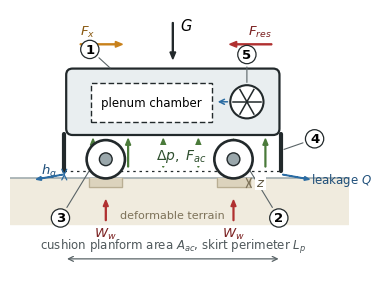

Here is the Python script that generated this plot:
"""Original schematic of the air-cushion-assisted wheeled vehicle (Fig. 1).
Drawn from scratch; no third-party image rights are involved."""
import matplotlib
matplotlib.use("Agg")
import matplotlib.pyplot as plt
from matplotlib.patches import Rectangle, FancyArrow, Circle, FancyBboxPatch
import os

os.makedirs("fig", exist_ok=True)
plt.rcParams.update({"font.family": "DejaVu Sans", "font.size": 9,
                     "figure.dpi": 300, "savefig.bbox": "tight"})

fig, ax = plt.subplots(figsize=(6.8, 3.4))
ax.set_xlim(-0.55, 4.75); ax.set_ylim(-1.45, 2.65); ax.axis("off"); ax.set_aspect("equal")

ink, soft, mid = "#22292b", "#e9eef0", "#9aa7ab"
G0, RUT = 0.0, -0.14

# ---------------- terrain ----------------
ax.fill_between([-0.55, 4.75], -0.72, G0, color="#f0ebde", zorder=0)
ax.plot([-0.55, 4.75], [G0, G0], color=mid, lw=1.1, zorder=1)
for xc in (0.95, 2.95):
    ax.fill_between([xc - 0.26, xc + 0.26], RUT, G0, color="#dcd3bd", zorder=1)
    ax.plot([xc - 0.26, xc - 0.26, xc + 0.26, xc + 0.26],
            [G0, RUT, RUT, G0], color="#b9ae93", lw=0.9, zorder=2)
ax.annotate("", xy=(3.19, RUT), xytext=(3.19, G0),
            arrowprops=dict(arrowstyle="<->", lw=0.9, color="#7d7259"), zorder=3)
ax.text(3.30, RUT / 2 + 0.01, r"$z$", fontsize=9.5, color="#5f5742", va="center", zorder=4,
        bbox=dict(fc="white", ec="none", pad=0.6))
ax.text(2.00, -0.62, "deformable terrain", ha="center", fontsize=8, color="#7d7259")

# ---------------- hull ----------------
ax.add_patch(FancyBboxPatch((0.35, 0.70), 3.30, 1.00,
                            boxstyle="round,pad=0.02,rounding_size=0.10",
                            fc=soft, ec=ink, lw=1.6, zorder=3))
ax.add_patch(Rectangle((0.72, 0.88), 1.90, 0.62, fc="white", ec=ink,
                       lw=1.0, ls=(0, (4, 2)), zorder=4))
ax.text(1.67, 1.19, "plenum chamber", ha="center", va="center", fontsize=8.5, zorder=5)

# ---------------- lift fan ----------------
fx, fy, fr = 3.16, 1.20, 0.26
ax.add_patch(Circle((fx, fy), fr, fc="white", ec=ink, lw=1.5, zorder=5))
for dx, dy in ((fr * .85, 0), (fr * .42, fr * .74), (-fr * .42, fr * .74)):
    ax.plot([fx - dx, fx + dx], [fy - dy, fy + dy], color=ink, lw=1.1, zorder=6)
ax.annotate("", xy=(2.66, 1.20), xytext=(2.90, 1.20),
            arrowprops=dict(arrowstyle="->", lw=1.1, color="#2b6ca3"), zorder=6)

# ---------------- skirt ----------------
for xs in (0.30, 3.70):
    ax.plot([xs, xs], [0.70, 0.12], color=ink, lw=3.0, solid_capstyle="round", zorder=6)
ax.plot([0.30, 3.70], [0.12, 0.12], color=ink, lw=0.9, ls=(0, (2, 3)), zorder=4)
ax.annotate("", xy=(0.30, 0.12), xytext=(0.30, G0),
            arrowprops=dict(arrowstyle="<->", lw=0.9, color="#2b6ca3"), zorder=7)
ax.text(0.19, 0.06, r"$h_g$", fontsize=9.5, ha="right", color="#1f4f7a", zorder=7)

# ---------------- cushion pressure ----------------
for x in (0.75, 1.30, 1.85, 2.40, 2.95, 3.45):
    ax.add_patch(FancyArrow(x, 0.18, 0, 0.34, width=0.013, head_width=0.08,
                            head_length=0.10, fc="#4a7a3a", ec="#4a7a3a", zorder=5))
ax.text(2.13, 0.36, r"$\Delta p,\;F_{ac}$", ha="center", va="center", fontsize=10,
        color="#2f4f2f", zorder=8, bbox=dict(fc="white", ec="none", pad=1.5))

# ---------------- peripheral leakage ----------------
for xj, d in ((0.30, -1), (3.70, 1)):
    ax.add_patch(FancyArrow(xj + 0.02 * d, 0.06, 0.34 * d, -0.06, width=0.009,
                            head_width=0.06, head_length=0.08,
                            fc="#2b6ca3", ec="#2b6ca3", zorder=7))
ax.text(4.16, -0.02, r"leakage $Q$", fontsize=8.5, color="#1f4f7a", va="center")

# ---------------- wheels ----------------
for xc in (0.95, 2.95):
    ax.add_patch(Circle((xc, 0.30), 0.30, fc="white", ec=ink, lw=1.9, zorder=8))
    ax.add_patch(Circle((xc, 0.30), 0.10, fc=mid, ec=ink, lw=1.0, zorder=9))
    ax.add_patch(FancyArrow(xc, -0.66, 0, 0.22, width=0.013, head_width=0.08,
                            head_length=0.10, fc="#b03030", ec="#b03030", zorder=8))
    ax.text(xc, -0.92, r"$W_w$", ha="center", fontsize=9.5, color="#7a2020", zorder=9)

# ---------------- global forces ----------------
ax.add_patch(FancyArrow(2.00, 2.44, 0, -0.46, width=0.015, head_width=0.09,
                        head_length=0.11, fc=ink, ec=ink))
ax.text(2.12, 2.32, r"$G$", fontsize=10.5)
ax.add_patch(FancyArrow(0.55, 2.10, 0.55, 0, width=0.015, head_width=0.09,
                        head_length=0.11, fc="#c8811b", ec="#c8811b"))
ax.text(0.55, 2.24, r"$F_x$", fontsize=9.5, color="#8a5a12")
ax.add_patch(FancyArrow(3.55, 2.10, -0.55, 0, width=0.015, head_width=0.09,
                        head_length=0.11, fc="#b03030", ec="#b03030"))
ax.text(3.55, 2.24, r"$F_{res}$", fontsize=9.5, color="#7a2020", ha="right")

# ---------------- numbered callouts ----------------
lead = dict(arrowprops=dict(arrowstyle="-", lw=0.8, color="#5a6467"), fontsize=9.5,
            weight="bold", ha="center", va="center",
            bbox=dict(boxstyle="circle,pad=0.20", fc="white", ec=ink, lw=0.9))
ax.annotate("1", xy=(1.05, 1.70), xytext=(0.70, 2.02), **lead)
ax.annotate("2", xy=(3.16, 0.20), xytext=(3.66, -0.62), **lead)
ax.annotate("3", xy=(0.74, 0.20), xytext=(0.24, -0.62), **lead)
ax.annotate("4", xy=(3.70, 0.44), xytext=(4.22, 0.62), **lead)
ax.annotate("5", xy=(3.16, 1.46), xytext=(3.16, 1.94), **lead)

# ---------------- cushion span ----------------
ax.annotate("", xy=(0.30, -1.26), xytext=(3.70, -1.26),
            arrowprops=dict(arrowstyle="<->", lw=0.9, color="#5a6467"))
ax.text(2.00, -1.20, r"cushion planform area $A_{ac}$, skirt perimeter $L_p$",
        ha="center", va="bottom", fontsize=8.5, color="#4f585b",
        bbox=dict(fc="white", ec="none", pad=1.0))

fig.savefig("fig/fig1b_schematic.pdf"); fig.savefig("fig/fig1b_schematic.png")
print("written")
